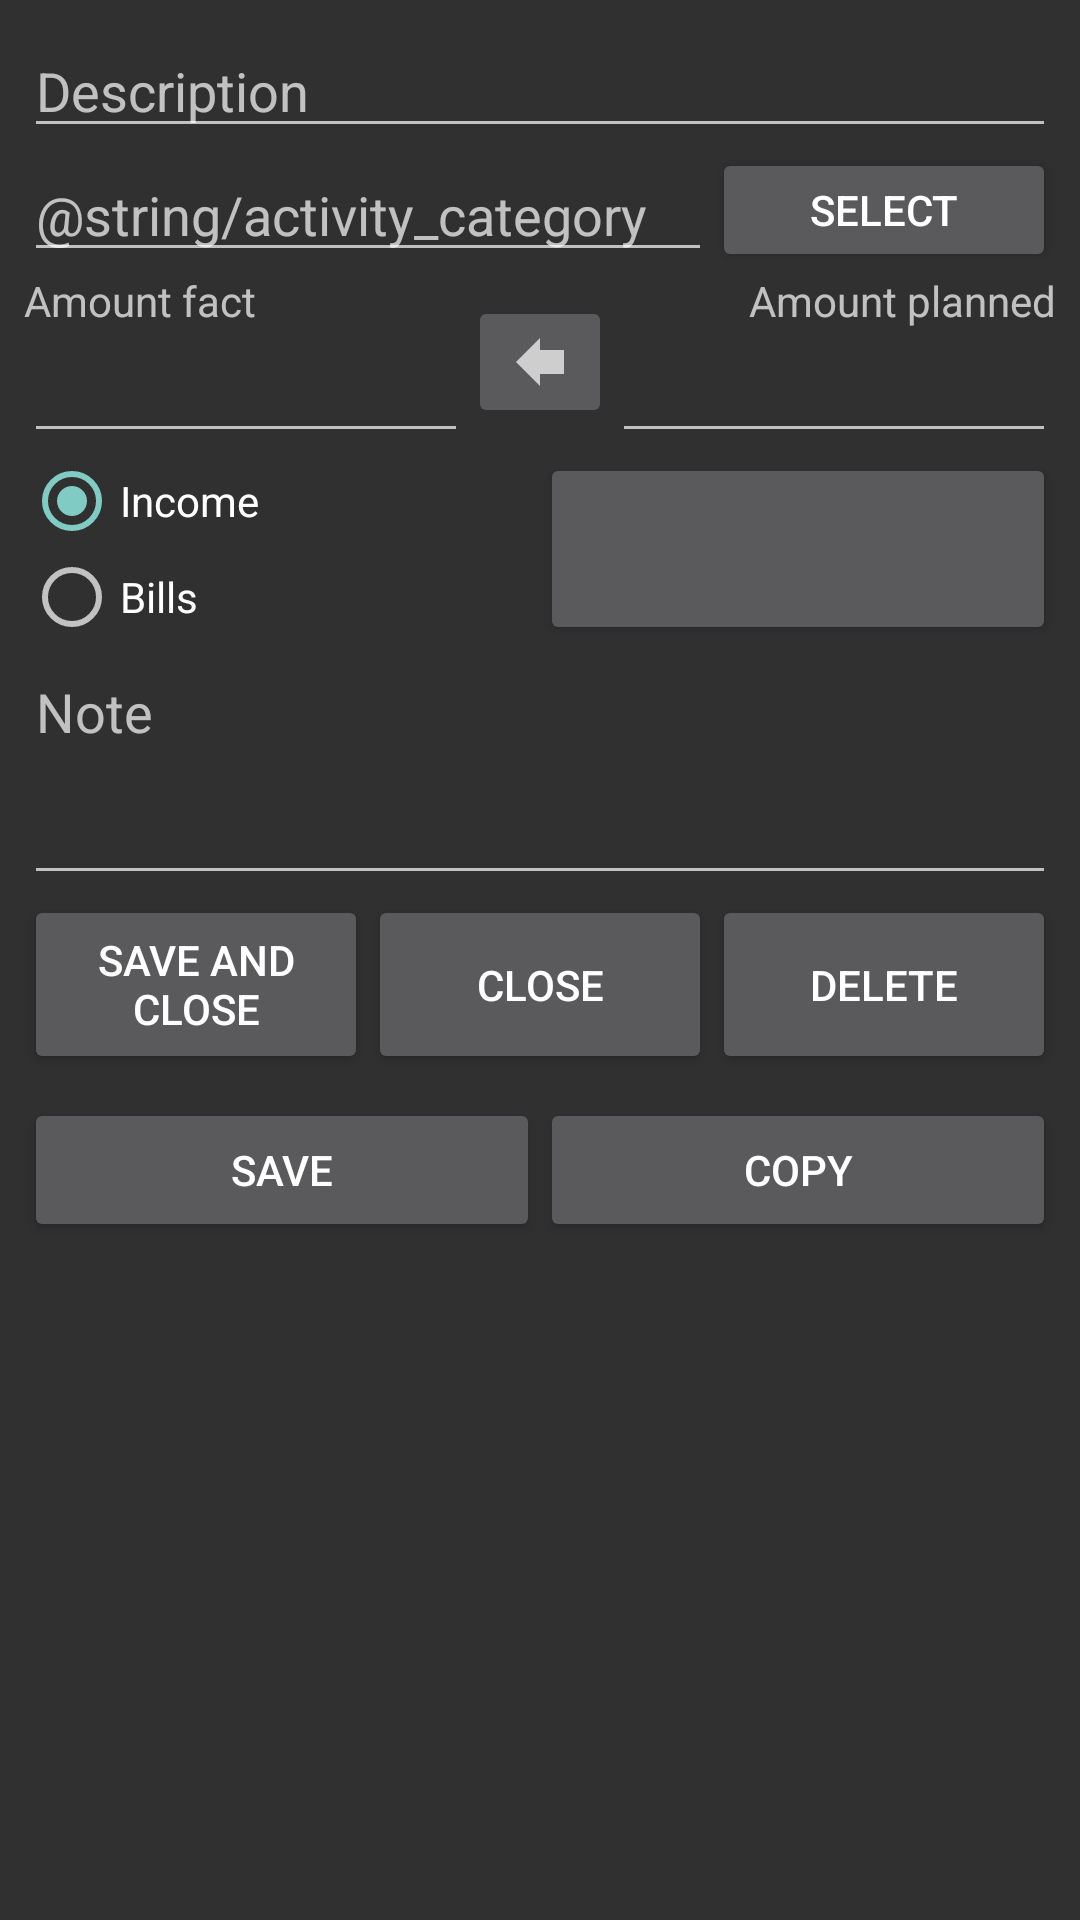

The Android layout XML behind this screen, and the referenced resources:
<!-- AndroidManifest.xml: application theme Theme.Design.NoActionBar -->
<!-- res/layout/activity_transaction.xml -->
<?xml version="1.0" encoding="utf-8"?>
<ScrollView
    xmlns:android="http://schemas.android.com/apk/res/android"
    xmlns:app="http://schemas.android.com/apk/res-auto"
    xmlns:tools="http://schemas.android.com/tools"
    android:layout_width="match_parent"
    android:layout_height="match_parent"
    android:excludeFromRecents="true"
    android:padding="@dimen/paddint_small"
    >

    <LinearLayout
        android:layout_width="match_parent"
        android:layout_height="wrap_content"
        android:orientation="vertical" >

    <EditText
        android:id="@+id/editText_description"
        android:layout_width="match_parent"
        android:layout_height="wrap_content"
        android:hint="@string/activity_transaction_description"
        android:inputType="text"
        tools:ignore="Autofill" />

    <LinearLayout
        android:id="@+id/linearLayout0"
        android:layout_width="match_parent"
        android:layout_height="wrap_content"
        android:orientation="horizontal"
        >

        <AutoCompleteTextView
            android:id="@+id/acTextView_category"
            android:layout_width="0dp"
            android:layout_height="wrap_content"
            android:layout_weight="2"
            android:hint="@string/activity_category" />

        <Button
            android:id="@+id/btn_selectCat"
            android:layout_width="0dp"
            android:layout_height="match_parent"
            android:layout_weight="1"
            android:text="@string/select" />
    </LinearLayout>

        <LinearLayout
            android:layout_width="match_parent"
            android:layout_height="wrap_content"
            android:orientation="horizontal"
            android:gravity="center_vertical"
            >
            <LinearLayout
                android:layout_width="0dp"
                android:layout_height="wrap_content"
                android:layout_weight="2"
                android:orientation="vertical">
                <TextView
                    android:id="@+id/textView_amount_fact"
                    android:layout_width="match_parent"
                    android:layout_height="wrap_content"
                    android:text="@string/activity_transaction_amount_fact"
                    />
                <EditText
                    android:id="@+id/editText_amount_fact"
                    android:layout_width="match_parent"
                    android:layout_height="wrap_content"
                    android:inputType="numberDecimal"
                    app:layout_constraintEnd_toStartOf="@id/btn_copy_amount"
                    app:layout_constraintStart_toStartOf="parent"
                    app:layout_constraintTop_toBottomOf="@id/textView_amount_fact"
                    tools:ignore="Autofill" />
            </LinearLayout>
            <ImageButton
                android:id="@+id/btn_copy_amount"
                android:layout_width="wrap_content"
                android:layout_height="wrap_content"
                android:contentDescription="@string/copy_amount"
                app:srcCompat="@drawable/ic_copy_back"
                />
            <LinearLayout
                android:layout_width="0dp"
                android:layout_height="wrap_content"
                android:layout_weight="2"
                android:orientation="vertical">
                <TextView
                    android:id="@+id/textView_amount_planned"
                    android:layout_width="wrap_content"
                    android:layout_height="wrap_content"
                    android:text="@string/activity_transaction_amount_planned"
                    android:layout_gravity="end"/>
                <EditText
                    android:id="@+id/editText_amount_planned"
                    android:layout_width="match_parent"
                    android:layout_height="wrap_content"
                    android:layout_gravity="end"
                    android:inputType="numberDecimal"
                    android:textAlignment="viewEnd"
                    tools:ignore="Autofill" />
            </LinearLayout>
        </LinearLayout>

    <LinearLayout
        android:id="@+id/linearLayout1"
        android:layout_width="match_parent"
        android:layout_height="wrap_content"
        android:orientation="horizontal"
        >

        <RadioGroup
            android:id="@+id/radioTrans"
            android:layout_width="0dp"
            android:layout_height="wrap_content"
            android:layout_weight="1"
            android:checkedButton="@+id/radioButton_receipts">

            <RadioButton
                android:id="@+id/radioButton_receipts"
                android:layout_width="wrap_content"
                android:layout_height="wrap_content"
                android:checked="true"
                android:text="@string/activity_main_receipts" />

            <RadioButton
                android:id="@+id/radioButton_spending"
                android:layout_width="wrap_content"
                android:layout_height="wrap_content"
                android:text="@string/activity_main_spending" />
        </RadioGroup>

        <Button
            android:id="@+id/button_date"
            android:layout_width="0dp"
            android:layout_height="match_parent"
            android:layout_weight="1" />

    </LinearLayout>

    <EditText
        android:id="@+id/editText_note"
        android:layout_width="match_parent"
        android:layout_height="wrap_content"
        android:hint="@string/activity_transaction_note"
        android:inputType="textMultiLine"
        android:minLines="3"
        android:gravity="top|start"
        android:maxLines="5"
        android:scrollbars="vertical"
        tools:ignore="Autofill" />

    <LinearLayout
        android:id="@+id/linearLayout2"
        android:layout_width="match_parent"
        android:layout_height="wrap_content"
        android:orientation="horizontal">

        <Button
            android:id="@+id/button_saveAndClose"
            android:layout_width="0dp"
            android:layout_height="match_parent"
            android:layout_weight="1"
            android:text="@string/activity_transaction_saveAclose"
            tools:ignore="ButtonStyle" />
        <Button
            android:id="@+id/button_close"
            android:layout_width="0dp"
            android:layout_height="match_parent"
            android:layout_weight="1"
            android:text="@string/activity_transaction_close"
            tools:ignore="ButtonStyle"/>
        <Button
            android:id="@+id/button_delete"
            android:layout_width="0dp"
            android:layout_height="match_parent"
            android:layout_weight="1"
            android:text="@string/activity_transaction_delete"
            tools:ignore="ButtonStyle" />
    </LinearLayout>

    <LinearLayout
        android:id="@+id/linearLayout3"
        android:layout_width="match_parent"
        android:layout_height="wrap_content"
        android:layout_marginTop="8dp"
        android:orientation="horizontal">

        <Button
            android:id="@+id/button_save"
            android:layout_width="0dp"
            android:layout_height="wrap_content"
            android:layout_weight="1"
            android:text="@string/activity_transaction_save" />

        <Button
            android:id="@+id/button_copy"
            android:layout_width="0dp"
            android:layout_height="wrap_content"
            android:layout_weight="1"
            android:text="@string/activity_transaction_copy" />
    </LinearLayout>

    </LinearLayout>
</ScrollView>
<!-- resources referenced by this layout -->
<resources>
  <dimen name="paddint_small">8dp</dimen>
  <!-- drawable ic_copy_back (drawable-anydpi) -->
  <vector xmlns:android="http://schemas.android.com/apk/res/android"
      android:width="24dp"
      android:height="24dp"
      android:viewportWidth="24"
      android:viewportHeight="24"
      android:tint="?attr/colorControlNormal">
  
  
      <group
          android:name="rotationGroup"
          android:pivotX="12"
          android:scaleX="-1" >
  
      <path
          android:fillColor="@android:color/white"
          android:pathData="M12,8V4l8,8 -8,8v-4H4V8z"/>
  
      </group>
  </vector>
  <string name="activity_main_receipts">Income</string>
  <string name="activity_main_spending">Bills</string>
  <string name="activity_transaction_amount_fact">Amount fact</string>
  <string name="activity_transaction_amount_planned">Amount planned</string>
  <string name="activity_transaction_close">Close</string>
  <string name="activity_transaction_copy">Copy</string>
  <string name="activity_transaction_delete">Delete</string>
  <string name="activity_transaction_description">Description</string>
  <string name="activity_transaction_note">Note</string>
  <string name="activity_transaction_save">Save</string>
  <string name="activity_transaction_saveAclose">Save and close</string>
  <string name="copy_amount">Copy amount</string>
  <string name="select">Select</string>
</resources>
